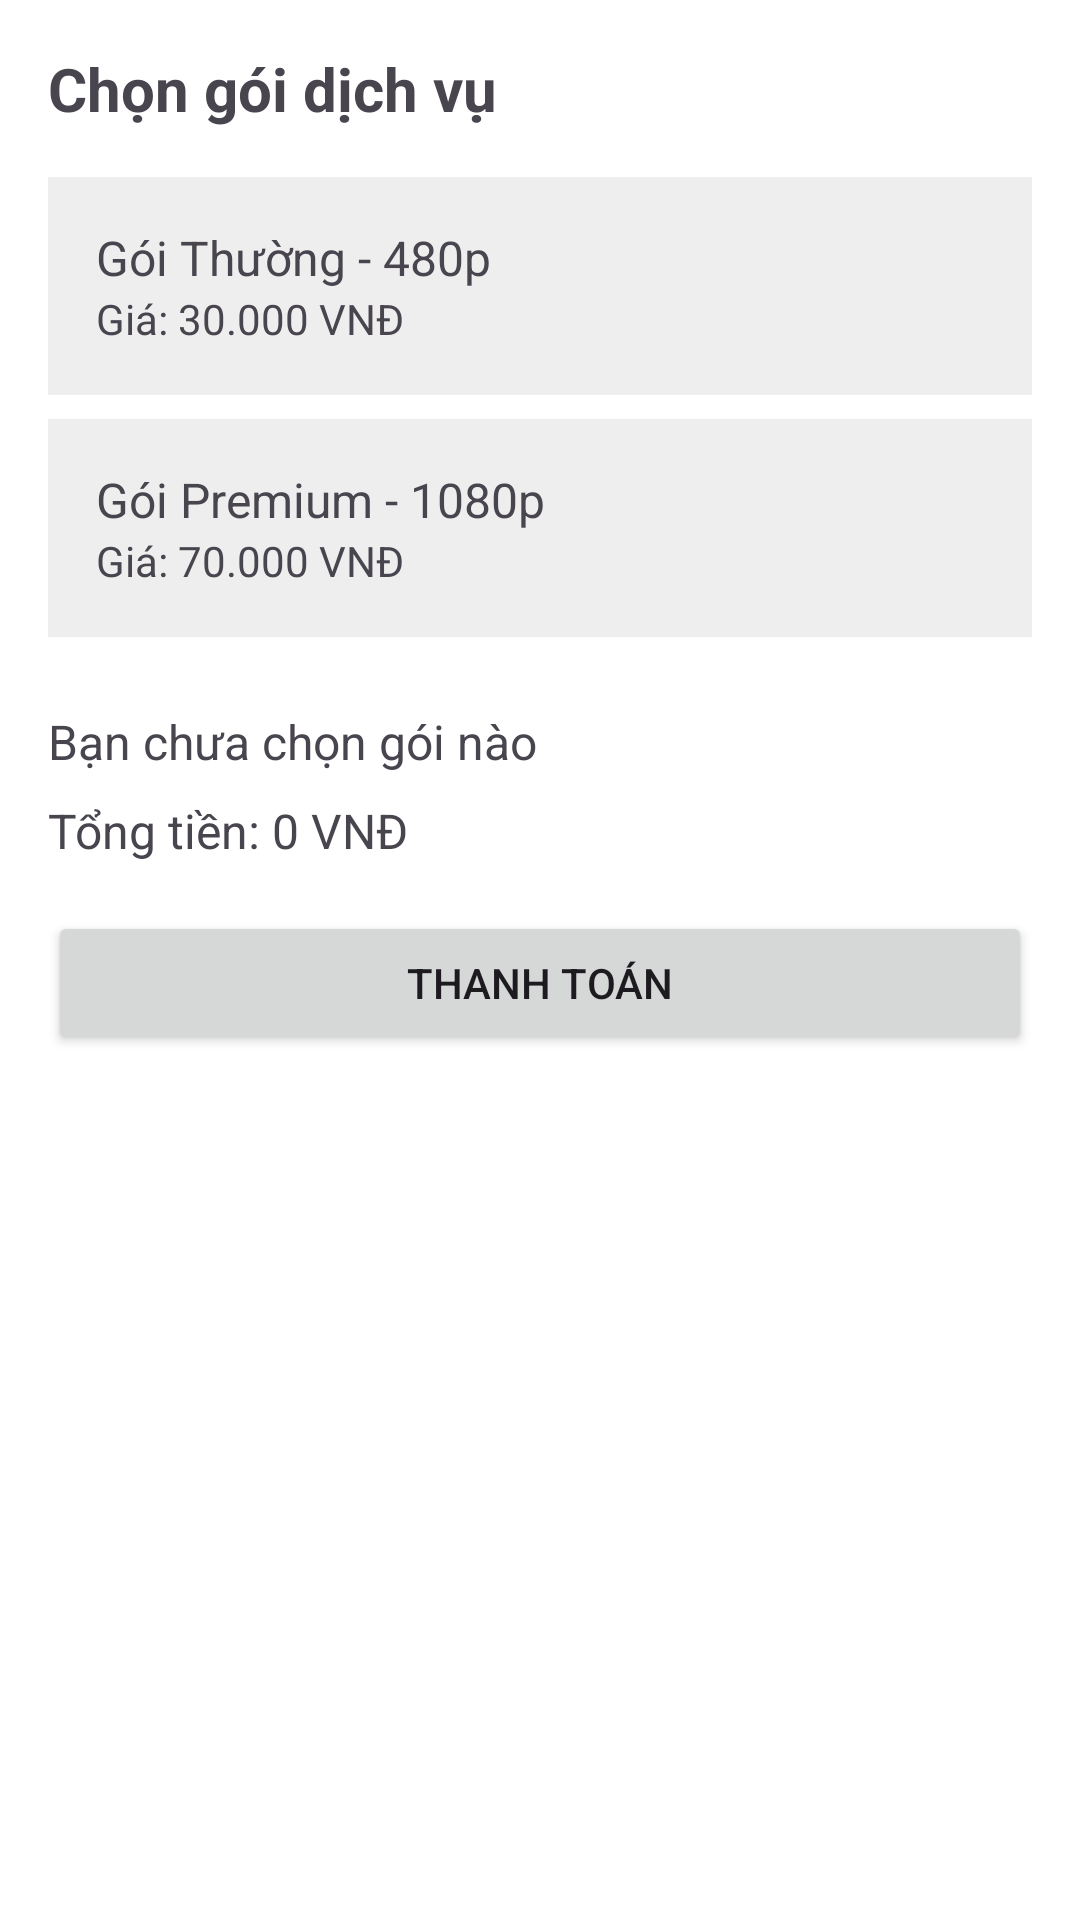

Here is an Android app screen rendered from its layout file. Give the layout XML and the strings, colors and styles it references.
<!-- AndroidManifest.xml: application theme Theme.Nhom3_Du_An_1_PRO1122 -->
<!-- res/layout/activity_manhinhthanhtoan.xml -->
<ScrollView xmlns:android="http://schemas.android.com/apk/res/android"
    android:layout_width="match_parent"
    android:layout_height="match_parent"
    android:padding="16dp"
    android:background="#FFFFFF">

    <LinearLayout
        android:layout_width="match_parent"
        android:layout_height="wrap_content"
        android:orientation="vertical">

        
        <TextView
            android:layout_width="wrap_content"
            android:layout_height="wrap_content"
            android:text="Chọn gói dịch vụ"
            android:textSize="20sp"
            android:textStyle="bold"
            android:layout_marginBottom="16dp" />

        
        <LinearLayout
            android:id="@+id/layout_normal"
            android:layout_width="match_parent"
            android:layout_height="wrap_content"
            android:orientation="vertical"
            android:padding="16dp"
            android:background="#EEEEEE"
            android:layout_marginBottom="8dp"
            android:clickable="true"
            android:focusable="true"
            android:foreground="?attr/selectableItemBackground">

            <TextView
                android:layout_width="wrap_content"
                android:layout_height="wrap_content"
                android:text="Gói Thường - 480p"
                android:textSize="16sp" />

            <TextView
                android:layout_width="wrap_content"
                android:layout_height="wrap_content"
                android:text="Giá: 30.000 VNĐ"
                android:textSize="14sp" />
        </LinearLayout>

        
        <LinearLayout
            android:id="@+id/layout_premium"
            android:layout_width="match_parent"
            android:layout_height="wrap_content"
            android:orientation="vertical"
            android:padding="16dp"
            android:background="#EEEEEE"
            android:layout_marginBottom="8dp"
            android:clickable="true"
            android:focusable="true"
            android:foreground="?attr/selectableItemBackground">

            <TextView
                android:layout_width="wrap_content"
                android:layout_height="wrap_content"
                android:text="Gói Premium - 1080p"
                android:textSize="16sp" />

            <TextView
                android:layout_width="wrap_content"
                android:layout_height="wrap_content"
                android:text="Giá: 70.000 VNĐ"
                android:textSize="14sp" />
        </LinearLayout>


        <TextView
            android:id="@+id/tv_selected_service"
            android:layout_width="wrap_content"
            android:layout_height="wrap_content"
            android:text="Bạn chưa chọn gói nào"
            android:textSize="16sp"
            android:layout_marginTop="16dp" />

        <TextView
            android:id="@+id/tv_total_price"
            android:layout_width="wrap_content"
            android:layout_height="wrap_content"
            android:text="Tổng tiền: 0 VNĐ"
            android:textSize="16sp"
            android:layout_marginTop="8dp" />

        
        <Button
            android:id="@+id/btn_pay"
            android:layout_width="match_parent"
            android:layout_height="wrap_content"
            android:text="Thanh toán"
            android:layout_marginTop="16dp" />
    </LinearLayout>
</ScrollView>
<!-- resources referenced by this layout -->
<resources>
  <style name="Theme.Nhom3_Du_An_1_PRO1122" parent="Base.Theme.Nhom3_Du_An_1_PRO1122" />
  <style name="Base.Theme.Nhom3_Du_An_1_PRO1122" parent="Theme.Material3.DayNight.NoActionBar">
          
          
      </style>
</resources>
